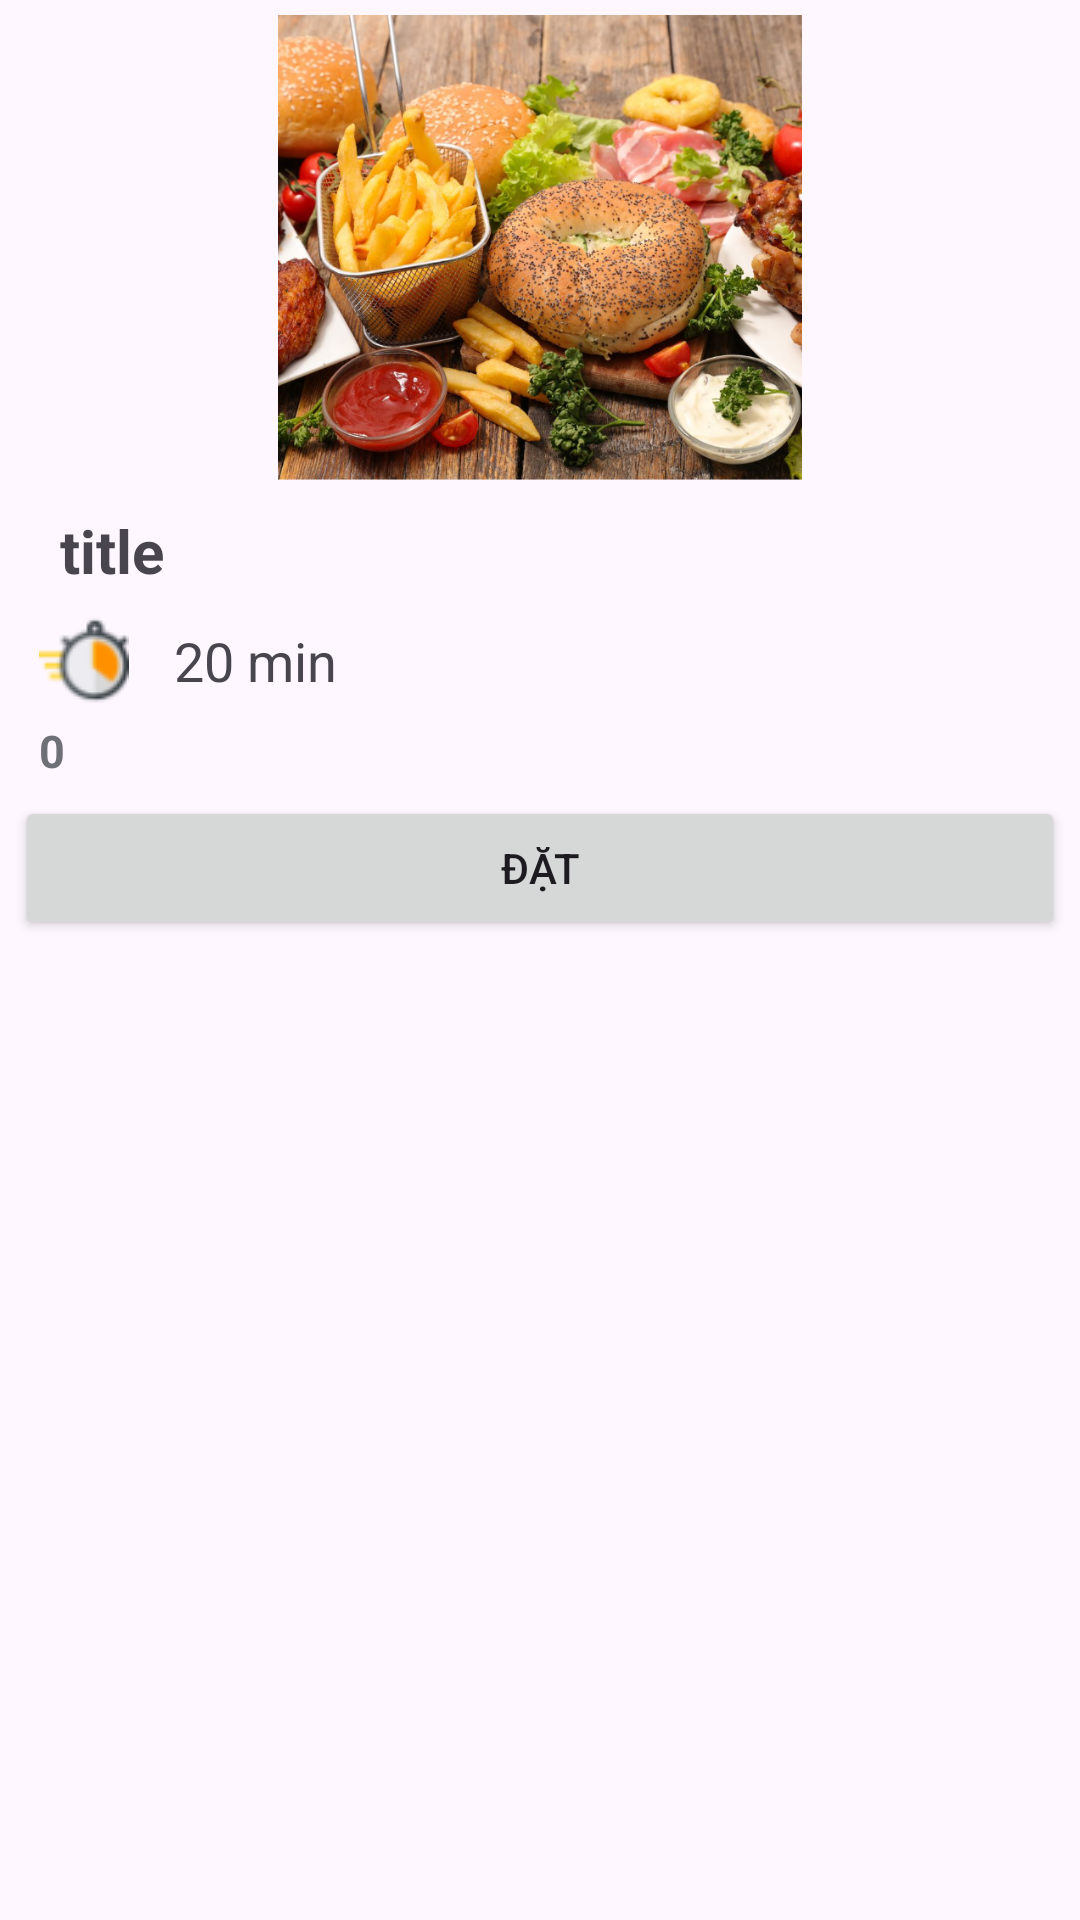

This screen was rendered from an Android layout file. Write that file and the resources it references.
<!-- AndroidManifest.xml: application theme Theme.AssignmentAndroidNetWorking -->
<!-- res/layout/foods_adapter.xml -->
<?xml version="1.0" encoding="utf-8"?>
<LinearLayout xmlns:android="http://schemas.android.com/apk/res/android"
    xmlns:app="http://schemas.android.com/apk/res-auto"
    android:orientation="vertical"
    android:layout_width="140dp"
    android:layout_height="wrap_content"
    android:layout_margin="8dp"
    android:padding="5dp"
    android:background="@drawable/border_backgroud">

    <ImageView
        android:id="@+id/img"
        android:layout_width="wrap_content"
        android:layout_height="155dp"
        app:layout_constraintEnd_toEndOf="parent"
        app:layout_constraintStart_toStartOf="parent"
        app:layout_constraintTop_toTopOf="parent"
        app:srcCompat="@drawable/fast_1" />



    <TextView
        android:id="@+id/name"
        android:layout_marginTop="10dp"
        android:layout_width="wrap_content"
        android:layout_height="30dp"
        android:text="title"
        android:textSize="20dp"
        android:textStyle="bold"
        android:layout_marginLeft="15dp"
         />
    <LinearLayout
        android:layout_marginTop="5dp"
        android:layout_width="wrap_content"
        android:layout_height="wrap_content"
        android:orientation="horizontal">
        <ImageView
            android:id="@+id/imageView6"
            android:layout_width="wrap_content"
            android:layout_height="wrap_content"
            android:layout_marginStart="8dp"
            app:layout_constraintStart_toStartOf="parent"
            app:layout_constraintTop_toBottomOf="@+id/img"
            app:srcCompat="@drawable/time" />

        <TextView
            android:layout_marginTop="3dp"
            android:layout_marginLeft="15dp"
            android:id="@+id/time"
            android:textSize="18dp"
            android:layout_width="wrap_content"
            android:layout_height="wrap_content"
            android:text="20 min"
            />
    </LinearLayout>


    <TextView
        android:drawableStart="@drawable/baseline_attach_money_24"
        android:id="@+id/price"
        android:layout_width="wrap_content"
        android:layout_height="wrap_content"
        android:layout_marginStart="8dp"
        android:text="0"
        android:layout_marginTop="5dp"
        android:layout_marginLeft="10dp"
        android:textSize="15dp"
        android:textColor="@color/grey"
        android:textStyle="bold"
         />
    <Button
        android:id="@+id/book"
        android:layout_width="match_parent"
        android:layout_height="wrap_content"
        android:text="ĐẶT"
        android:layout_marginTop="5dp"
       />
</LinearLayout>
<!-- resources referenced by this layout -->
<resources>
  <color name="grey">#6F6F78</color>
  <!-- drawable fast_1: png bitmap (drawable, 1038880 bytes) -->
  <!-- drawable time: png bitmap (drawable, 1635 bytes) -->
  <style name="Theme.AssignmentAndroidNetWorking" parent="Base.Theme.AssignmentAndroidNetWorking" />
  <style name="Base.Theme.AssignmentAndroidNetWorking" parent="Theme.Material3.DayNight.NoActionBar">
          
          
      </style>
</resources>
